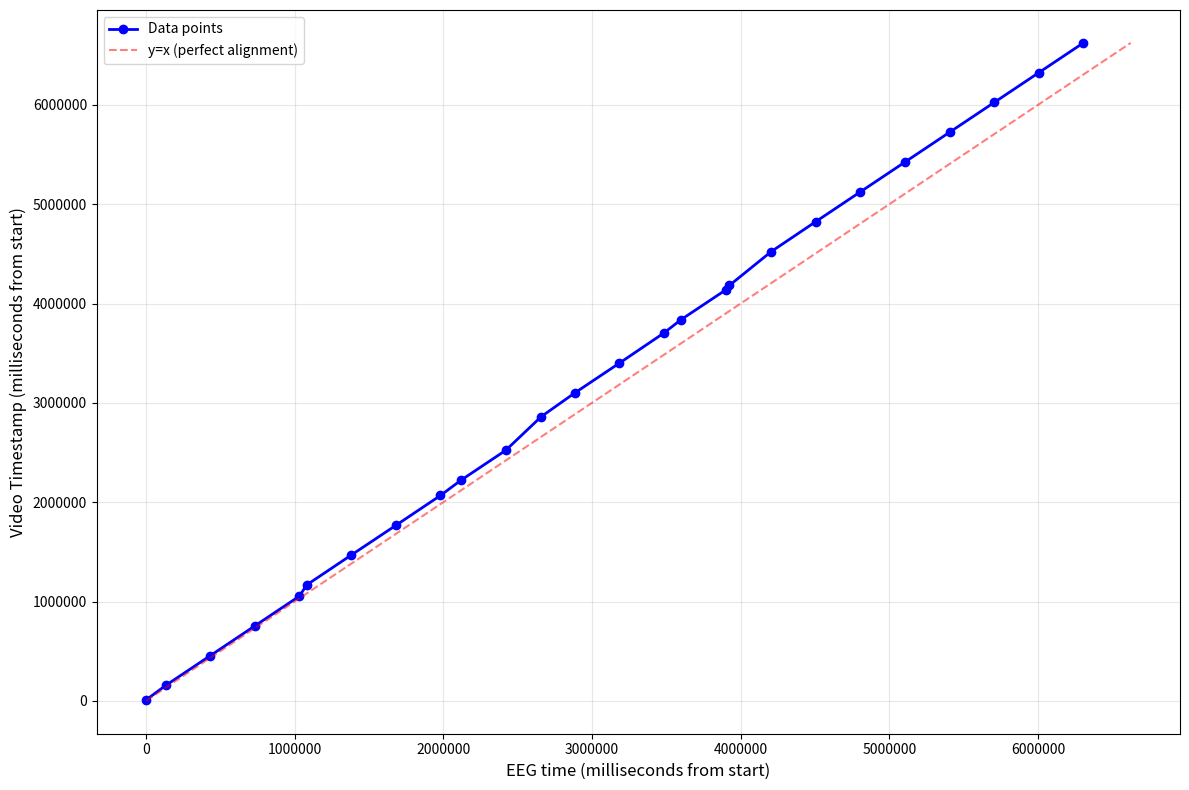

Here is the Python script that generated this plot:
filenames = ['ashiharev_may28_2025_part1  27-MAY-2025_22h19m28.399s.mpg',
'ashiharev_may28_2025_part1  27-MAY-2025_22h21m40.687s.mpg',
'ashiharev_may28_2025_part1  27-MAY-2025_22h26m40.783s.mpg',
'ashiharev_may28_2025_part1  27-MAY-2025_22h31m40.783s.mpg',
'ashiharev_may28_2025_part1  27-MAY-2025_22h36m40.815s.mpg',
'ashiharev_may28_2025_part1  27-MAY-2025_22h37m29.167s.mpg',
'ashiharev_may28_2025_part1  27-MAY-2025_22h42m29.295s.mpg',
'ashiharev_may28_2025_part1  27-MAY-2025_22h47m29.257s.mpg',
'ashiharev_may28_2025_part1  27-MAY-2025_22h52m29.289s.mpg',
'ashiharev_may28_2025_part1  27-MAY-2025_22h54m48.649s.mpg',
'ashiharev_may28_2025_part1  27-MAY-2025_22h59m48.713s.mpg',
'ashiharev_may28_2025_part1  27-MAY-2025_23h03m46.633s.mpg',
'ashiharev_may28_2025_part1  27-MAY-2025_23h07m31.337s.mpg',
'ashiharev_may28_2025_part1  27-MAY-2025_23h12m31.433s.mpg',
'ashiharev_may28_2025_part1  27-MAY-2025_23h17m31.455s.mpg',
'ashiharev_may28_2025_part1  27-MAY-2025_23h19m28.447s.mpg',
'ashiharev_may28_2025_part1  27-MAY-2025_23h24m29.435s.mpg',
'ashiharev_may28_2025_part1  27-MAY-2025_23h24m52.923s.mpg',
'ashiharev_may28_2025_part1  27-MAY-2025_23h29m33.739s.mpg',
'ashiharev_may28_2025_part1  27-MAY-2025_23h34m33.809s.mpg',
'ashiharev_may28_2025_part1  27-MAY-2025_23h39m33.841s.mpg',
'ashiharev_may28_2025_part1  27-MAY-2025_23h44m33.873s.mpg',
'ashiharev_may28_2025_part1  27-MAY-2025_23h49m33.937s.mpg',
'ashiharev_may28_2025_part1  27-MAY-2025_23h54m33.937s.mpg',
'ashiharev_may28_2025_part1  27-MAY-2025_23h59m33.937s.mpg',
'ashiharev_may28_2025_part1  28-MAY-2025_00h04m33.969s.mpg',
'ashiharev_may28_2025_part1  28-MAY-2025_00h09m34.033s.mpg',
'ashiharev_may28_2025_part1  28-MAY-2025_00h14m34.033s.mpg',
'ashiharev_may28_2025_part1  28-MAY-2025_00h19m28.465s.mpg',
'ashiharev_may28_2025_part1  28-MAY-2025_00h24m29.499s.mpg',
'ashiharev_may28_2025_part1  28-MAY-2025_00h29m29.563s.mpg',
'ashiharev_may28_2025_part1  28-MAY-2025_00h29m59.131s.mpg',
'ashiharev_may28_2025_part1  28-MAY-2025_00h34m59.183s.mpg',
'ashiharev_may28_2025_part1  28-MAY-2025_00h38m04.303s.mpg',
'ashiharev_may28_2025_part1  28-MAY-2025_00h39m04.559s.mpg',
'ashiharev_may28_2025_part1  28-MAY-2025_00h44m04.655s.mpg',
'ashiharev_may28_2025_part1  28-MAY-2025_00h44m49.903s.mpg',
'ashiharev_may28_2025_part1  28-MAY-2025_00h49m49.967s.mpg',
'ashiharev_may28_2025_part1  28-MAY-2025_00h54m50.031s.mpg',
'ashiharev_may28_2025_part1  28-MAY-2025_00h59m50.031s.mpg',
'ashiharev_may28_2025_part1  28-MAY-2025_01h04m48.879s.mpg',
'ashiharev_may28_2025_part1  28-MAY-2025_01h09m48.943s.mpg',
'ashiharev_may28_2025_part1  28-MAY-2025_01h11m13.391s.mpg',
'ashiharev_may28_2025_part1  28-MAY-2025_01h11m16.207s.mpg',
'ashiharev_may28_2025_part1  28-MAY-2025_01h12m18.415s.mpg',
'ashiharev_may28_2025_part1  28-MAY-2025_01h17m18.511s.mpg',
'ashiharev_may28_2025_part1  28-MAY-2025_01h19m28.495s.mpg',
'ashiharev_may28_2025_part1  28-MAY-2025_01h24m29.871s.mpg',
'ashiharev_may28_2025_part1  28-MAY-2025_01h29m29.935s.mpg',
'ashiharev_may28_2025_part1  28-MAY-2025_01h30m44.335s.mpg',
'ashiharev_may28_2025_part1  28-MAY-2025_01h35m44.431s.mpg',
'ashiharev_may28_2025_part1  28-MAY-2025_01h40m44.431s.mpg',
'ashiharev_may28_2025_part1  28-MAY-2025_01h45m44.463s.mpg',
'ashiharev_may28_2025_part1  28-MAY-2025_01h50m44.495s.mpg',
'ashiharev_may28_2025_part1  28-MAY-2025_01h55m44.513s.mpg',
'ashiharev_may28_2025_part1  28-MAY-2025_02h00m44.521s.mpg',
'ashiharev_may28_2025_part1  28-MAY-2025_02h05m10.409s.mpg',
'ashiharev_may28_2025_part1  28-MAY-2025_02h10m10.501s.mpg',
'ashiharev_may28_2025_part1  28-MAY-2025_02h15m10.501s.mpg',
'ashiharev_may28_2025_part1  28-MAY-2025_02h19m28.503s.mpg',
'ashiharev_may28_2025_part1  28-MAY-2025_02h24m29.943s.mpg',
'ashiharev_may28_2025_part1  28-MAY-2025_02h29m30.007s.mpg',
'ashiharev_may28_2025_part1  28-MAY-2025_02h34m29.989s.mpg',
'ashiharev_may28_2025_part1  28-MAY-2025_02h39m30.021s.mpg',
'ashiharev_may28_2025_part1  28-MAY-2025_02h44m30.081s.mpg',
'ashiharev_may28_2025_part1  28-MAY-2025_02h49m30.081s.mpg',
'ashiharev_may28_2025_part1  28-MAY-2025_02h54m30.113s.mpg',
'ashiharev_may28_2025_part1  28-MAY-2025_02h54m31.457s.mpg',
'ashiharev_may28_2025_part1  28-MAY-2025_02h59m31.515s.mpg',
'ashiharev_may28_2025_part1  28-MAY-2025_03h04m31.579s.mpg',
'ashiharev_may28_2025_part1  28-MAY-2025_03h09m31.611s.mpg',
'ashiharev_may28_2025_part1  28-MAY-2025_03h14m31.611s.mpg',
'ashiharev_may28_2025_part1  28-MAY-2025_03h19m28.507s.mpg',
'ashiharev_may28_2025_part1  28-MAY-2025_03h24m30.427s.mpg',
'ashiharev_may28_2025_part1  28-MAY-2025_03h29m30.299s.mpg',
'ashiharev_may28_2025_part1  28-MAY-2025_03h34m30.331s.mpg',
'ashiharev_may28_2025_part1  28-MAY-2025_03h39m30.389s.mpg',
'ashiharev_may28_2025_part1  28-MAY-2025_03h39m49.013s.mpg',
'ashiharev_may28_2025_part1  28-MAY-2025_03h44m49.077s.mpg',
'ashiharev_may28_2025_part1  28-MAY-2025_03h49m49.095s.mpg',
'ashiharev_may28_2025_part1  28-MAY-2025_03h54m49.127s.mpg',
'ashiharev_may28_2025_part1  28-MAY-2025_03h59m49.159s.mpg',
'ashiharev_may28_2025_part1  28-MAY-2025_04h04m49.191s.mpg',
'ashiharev_may28_2025_part1  28-MAY-2025_04h09m49.255s.mpg',
'ashiharev_may28_2025_part1  28-MAY-2025_04h14m31.591s.mpg',
'ashiharev_may28_2025_part1  28-MAY-2025_04h16m24.391s.mpg',
'ashiharev_may28_2025_part1  28-MAY-2025_04h19m28.519s.mpg',
'ashiharev_may28_2025_part1  28-MAY-2025_04h24m28.583s.mpg',
'ashiharev_may28_2025_part1  28-MAY-2025_04h29m30.279s.mpg',
'ashiharev_may28_2025_part1  28-MAY-2025_04h34m30.311s.mpg',
'ashiharev_may28_2025_part1  28-MAY-2025_04h39m30.343s.mpg',
'ashiharev_may28_2025_part1  28-MAY-2025_04h44m30.375s.mpg',
'ashiharev_may28_2025_part1  28-MAY-2025_04h49m30.439s.mpg',
'ashiharev_may28_2025_part1  28-MAY-2025_04h54m30.439s.mpg',
'ashiharev_may28_2025_part1  28-MAY-2025_04h59m30.503s.mpg',
'ashiharev_may28_2025_part1  28-MAY-2025_05h04m30.503s.mpg',
'ashiharev_may28_2025_part1  28-MAY-2025_05h09m30.535s.mpg',
'ashiharev_may28_2025_part1  28-MAY-2025_05h12m26.567s.mpg',
'ashiharev_may28_2025_part1  28-MAY-2025_05h17m26.695s.mpg',
'ashiharev_may28_2025_part1  28-MAY-2025_05h19m28.551s.mpg',
'ashiharev_may28_2025_part1  28-MAY-2025_05h24m28.615s.mpg',
'ashiharev_may28_2025_part1  28-MAY-2025_05h29m30.439s.mpg',
'ashiharev_may28_2025_part1  28-MAY-2025_05h34m30.439s.mpg',
'ashiharev_may28_2025_part1  28-MAY-2025_05h39m30.471s.mpg',
'ashiharev_may28_2025_part1  28-MAY-2025_05h44m30.503s.mpg']
timestamps = [fnm.split()[1][:-4] for fnm in filenames]
timestamps[21:27]

timestamps_map = {
    '27-MAY-2025_22h19m28.399s':'27 22:19:37',
 '27-MAY-2025_22h21m40.687s':'27 22:22:03',
 '27-MAY-2025_22h26m40.783s':'27 22:27:03',
 '27-MAY-2025_22h31m40.783s':'27 22:32:03',
 '27-MAY-2025_22h36m40.815s':'27 22:37:03',
 '27-MAY-2025_22h37m29.167s':'27 22:38:55',
 '27-MAY-2025_22h42m29.295s':'27 22:43:56',
 '27-MAY-2025_22h47m29.257s':'27 22:48:55',
 '27-MAY-2025_22h52m29.289s':'27 22:53:56',
 '27-MAY-2025_22h54m48.649s':'27 22:56:31',
 '27-MAY-2025_22h59m48.713s':'27 23:01:31',
 '27-MAY-2025_23h03m46.633s':'27 23:07:09',
 '27-MAY-2025_23h07m31.337s':'27 23:11:07',
 '27-MAY-2025_23h12m31.433s':'27 23:16:07',
 '27-MAY-2025_23h17m31.455s':'27 23:21:11',
 '27-MAY-2025_23h19m28.447s':'27 23:23:27',
 '27-MAY-2025_23h24m29.435s':'27 23:28:27',
 '27-MAY-2025_23h24m52.923s':'27 23:29:11',
 '27-MAY-2025_23h29m33.739s':'27 23:34:51',
 '27-MAY-2025_23h34m33.809s':'27 23:39:53',
 '27-MAY-2025_23h39m33.841s':'27 23:44:53',
 '27-MAY-2025_23h44m33.873s':'27 23:49:53',
 '27-MAY-2025_23h49m33.937s':'27 23:54:53',
 '27-MAY-2025_23h54m33.937s':'27 23:59:53',
 '27-MAY-2025_23h59m33.937s':'28 00:04:53',
 '28-MAY-2025_00h04m33.969s':'28 00:09:53',
 '28-MAY-2025_00h09m34.033s':'',
 '28-MAY-2025_00h14m34.033s':'',
 '28-MAY-2025_00h19m28.465s':'',
 '28-MAY-2025_00h24m29.499s':'',
 '28-MAY-2025_00h29m29.563s':'',
 '28-MAY-2025_00h29m59.131s':'',
 '28-MAY-2025_00h34m59.183s':'',
 '28-MAY-2025_00h38m04.303s':'',
 '28-MAY-2025_00h39m04.559s':'',
 '28-MAY-2025_00h44m04.655s':'',
 '28-MAY-2025_00h44m49.903s':'',
 '28-MAY-2025_00h49m49.967s':'',
 '28-MAY-2025_00h54m50.031s':'',
 '28-MAY-2025_00h59m50.031s':'',
 '28-MAY-2025_01h04m48.879s':'',
 '28-MAY-2025_01h09m48.943s':'',
 '28-MAY-2025_01h11m13.391s':'',
 '28-MAY-2025_01h11m16.207s':'',
 '28-MAY-2025_01h12m18.415s':'',
 '28-MAY-2025_01h17m18.511s':'',
 '28-MAY-2025_01h19m28.495s':'',
 '28-MAY-2025_01h24m29.871s':'',
 '28-MAY-2025_01h29m29.935s':'',
 '28-MAY-2025_01h30m44.335s':'',
 '28-MAY-2025_01h35m44.431s':'',
 '28-MAY-2025_01h40m44.431s':'',
 '28-MAY-2025_01h45m44.463s':'',
 '28-MAY-2025_01h50m44.495s':'',
 '28-MAY-2025_01h55m44.513s':'',
 '28-MAY-2025_02h00m44.521s':'',
 '28-MAY-2025_02h05m10.409s':'',
 '28-MAY-2025_02h10m10.501s':'',
 '28-MAY-2025_02h15m10.501s':'',
 '28-MAY-2025_02h19m28.503s':'',
 '28-MAY-2025_02h24m29.943s':'',
 '28-MAY-2025_02h29m30.007s':'',
 '28-MAY-2025_02h34m29.989s':'',
 '28-MAY-2025_02h39m30.021s':'',
 '28-MAY-2025_02h44m30.081s':'',
 '28-MAY-2025_02h49m30.081s':'',
 '28-MAY-2025_02h54m30.113s':'',
 '28-MAY-2025_02h54m31.457s':'',
 '28-MAY-2025_02h59m31.515s':'',
 '28-MAY-2025_03h04m31.579s':'',
 '28-MAY-2025_03h09m31.611s':'',
 '28-MAY-2025_03h14m31.611s':'',
 '28-MAY-2025_03h19m28.507s':'',
 '28-MAY-2025_03h24m30.427s':'',
 '28-MAY-2025_03h29m30.299s':'',
 '28-MAY-2025_03h34m30.331s':'',
 '28-MAY-2025_03h39m30.389s':'',
 '28-MAY-2025_03h39m49.013s':'',
 '28-MAY-2025_03h44m49.077s':'',
 '28-MAY-2025_03h49m49.095s':'',
 '28-MAY-2025_03h54m49.127s':'',
 '28-MAY-2025_03h59m49.159s':'',
 '28-MAY-2025_04h04m49.191s':'',
 '28-MAY-2025_04h09m49.255s':'',
 '28-MAY-2025_04h14m31.591s':'',
 '28-MAY-2025_04h16m24.391s':'',
 '28-MAY-2025_04h19m28.519s':'',
 '28-MAY-2025_04h24m28.583s':'',
 '28-MAY-2025_04h29m30.279s':'',
 '28-MAY-2025_04h34m30.311s':'',
 '28-MAY-2025_04h39m30.343s':'',
 '28-MAY-2025_04h44m30.375s':'',
 '28-MAY-2025_04h49m30.439s':'',
 '28-MAY-2025_04h54m30.439s':'',
 '28-MAY-2025_04h59m30.503s':'',
 '28-MAY-2025_05h04m30.503s':'',
 '28-MAY-2025_05h09m30.535s':'',
 '28-MAY-2025_05h12m26.567s':'',
 '28-MAY-2025_05h17m26.695s':'',
 '28-MAY-2025_05h19m28.551s':'',
 '28-MAY-2025_05h24m28.615s':'',
 '28-MAY-2025_05h29m30.439s':'',
 '28-MAY-2025_05h34m30.439s':'',
 '28-MAY-2025_05h39m30.471s':'',
 '28-MAY-2025_05h44m30.503s': '',
}

import matplotlib.pyplot as plt
from datetime import datetime

def parse_timestamp(timestamp_str):
    """
    Parse timestamp strings in two formats:
    1. 'DD-MMM-YYYY_HHhMMmSS.sss' format
    2. 'DD HH:MM:SS' format (where day can be 27, 28, etc.)
    """
    if not timestamp_str or timestamp_str.strip() == '':
        return None
    
    try:
        # Format 1: '27-MAY-2025_23h44m33.873s'
        if '_' in timestamp_str and 'h' in timestamp_str:
            # Remove trailing 's' if present
            clean = timestamp_str.rstrip('s')
            # Replace the underscore and time markers
            clean = clean.replace('_', ' ')
            clean = clean.replace('h', ':')
            clean = clean.replace('m', ':')
            # Parse: '27-MAY-2025 23:44:33.873'
            return datetime.strptime(clean, '%d-%b-%Y %H:%M:%S.%f')
        
        # Format 2: '27 23:49:53'
        elif ' ' in timestamp_str and ':' in timestamp_str:
            # This format doesn't include month/year, so we need to infer from context
            # For now, we'll handle it differently - return None and handle separately
            return None
        
        else:
            return None
            
    except (ValueError, AttributeError):
        return None

def parse_relative_timestamp(timestamp_str, reference_date):
    """
    Parse 'DD HH:MM:SS' format relative to a reference date
    """
    if not timestamp_str or timestamp_str.strip() == '':
        return None
    
    parts = timestamp_str.split()
    if len(parts) == 2:
        day = int(parts[0])
        time_parts = parts[1].split(':')
        hour = int(time_parts[0])
        minute = int(time_parts[1])
        second = int(time_parts[2]) if len(time_parts) > 2 else 0
        
        # Create datetime using reference year/month and the specified day
        # Assume same month as reference, but day might roll over
        ref_year = reference_date.year
        ref_month = reference_date.month
        
        # Handle day rollover (if day < reference day, it's next month)
        if day < reference_date.day:
            # Next month
            if ref_month == 12:
                ref_month = 1
                ref_year += 1
            else:
                ref_month += 1
        
        return datetime(ref_year, ref_month, day, hour, minute, second)
    
    return None

def timestamp_to_ms(dt, start_time):
    """Convert datetime to milliseconds offset from start_time"""
    if dt is None:
        return None
    delta = dt - start_time
    return delta.total_seconds() * 1000

def process_timestamps(timestamps_map):
    """Process the timestamps map and extract key/value pairs in milliseconds"""
    keys_ms = []
    values_ms = []
    
    # First, get all valid keys to determine start time
    valid_keys = []
    for key, value in timestamps_map.items():
        dt_key = parse_timestamp(key)
        if dt_key:
            valid_keys.append((key, dt_key, value))
    
    if not valid_keys:
        print("No valid keys found")
        return [], []
    
    # Use the earliest key as reference start time
    start_time = min(dt for _, dt, _ in valid_keys)
    
    for key, dt_key, value in valid_keys:
        # Convert key to ms
        key_ms = timestamp_to_ms(dt_key, start_time)
        
        # Parse value (could be empty string or 'DD HH:MM:SS' format)
        if value and value.strip():
            dt_value = parse_relative_timestamp(value, dt_key)
            if dt_value:
                value_ms = timestamp_to_ms(dt_value, start_time)
            else:
                # Try parsing as absolute timestamp
                dt_value_abs = parse_timestamp(value)
                if dt_value_abs:
                    value_ms = timestamp_to_ms(dt_value_abs, start_time)
                else:
                    print(f"Could not parse value: '{value}' for key: '{key}'")
                    continue
        else:
            # print(f"Skipping empty value for key: '{key}'")
            continue
        
        keys_ms.append(key_ms)
        values_ms.append(value_ms)
    
    return keys_ms, values_ms


# Process the data
keys_ms, values_ms = process_timestamps(timestamps_map)



plt.figure(figsize=(12, 8))

# Plot the points
plt.plot(keys_ms, values_ms, 'bo-', markersize=6, linewidth=2, label='Data points')

# Add identity line (y=x) for reference
max_val = max(max(keys_ms), max(values_ms))
min_val = min(min(keys_ms), min(values_ms))
plt.plot([min_val, max_val], [min_val, max_val], 'r--', alpha=0.5, label='y=x (perfect alignment)')

# Labels and title
plt.xlabel('EEG time (milliseconds from start)', fontsize=12)
plt.ylabel('Video Timestamp (milliseconds from start)', fontsize=12)
# plt.title('Timestamps: Values vs Keys (offset from start)', fontsize=14)

plt.grid(True, alpha=0.3)
plt.legend()
plt.gca().ticklabel_format(style='plain', axis='both')
plt.tight_layout()
plt.show()


differences = [v - k for k, v in zip(keys_ms, values_ms)]
print("\nData points (milliseconds from start):")
print(f"{'Key (ms)':>12} {'Value (ms)':>12} {'Difference (ms)':>15}")
print("-" * 45)
for k, v, d in zip(keys_ms, values_ms, differences):
    print(f"{k:12.2f} {v:12.2f} {d:15.2f}")
